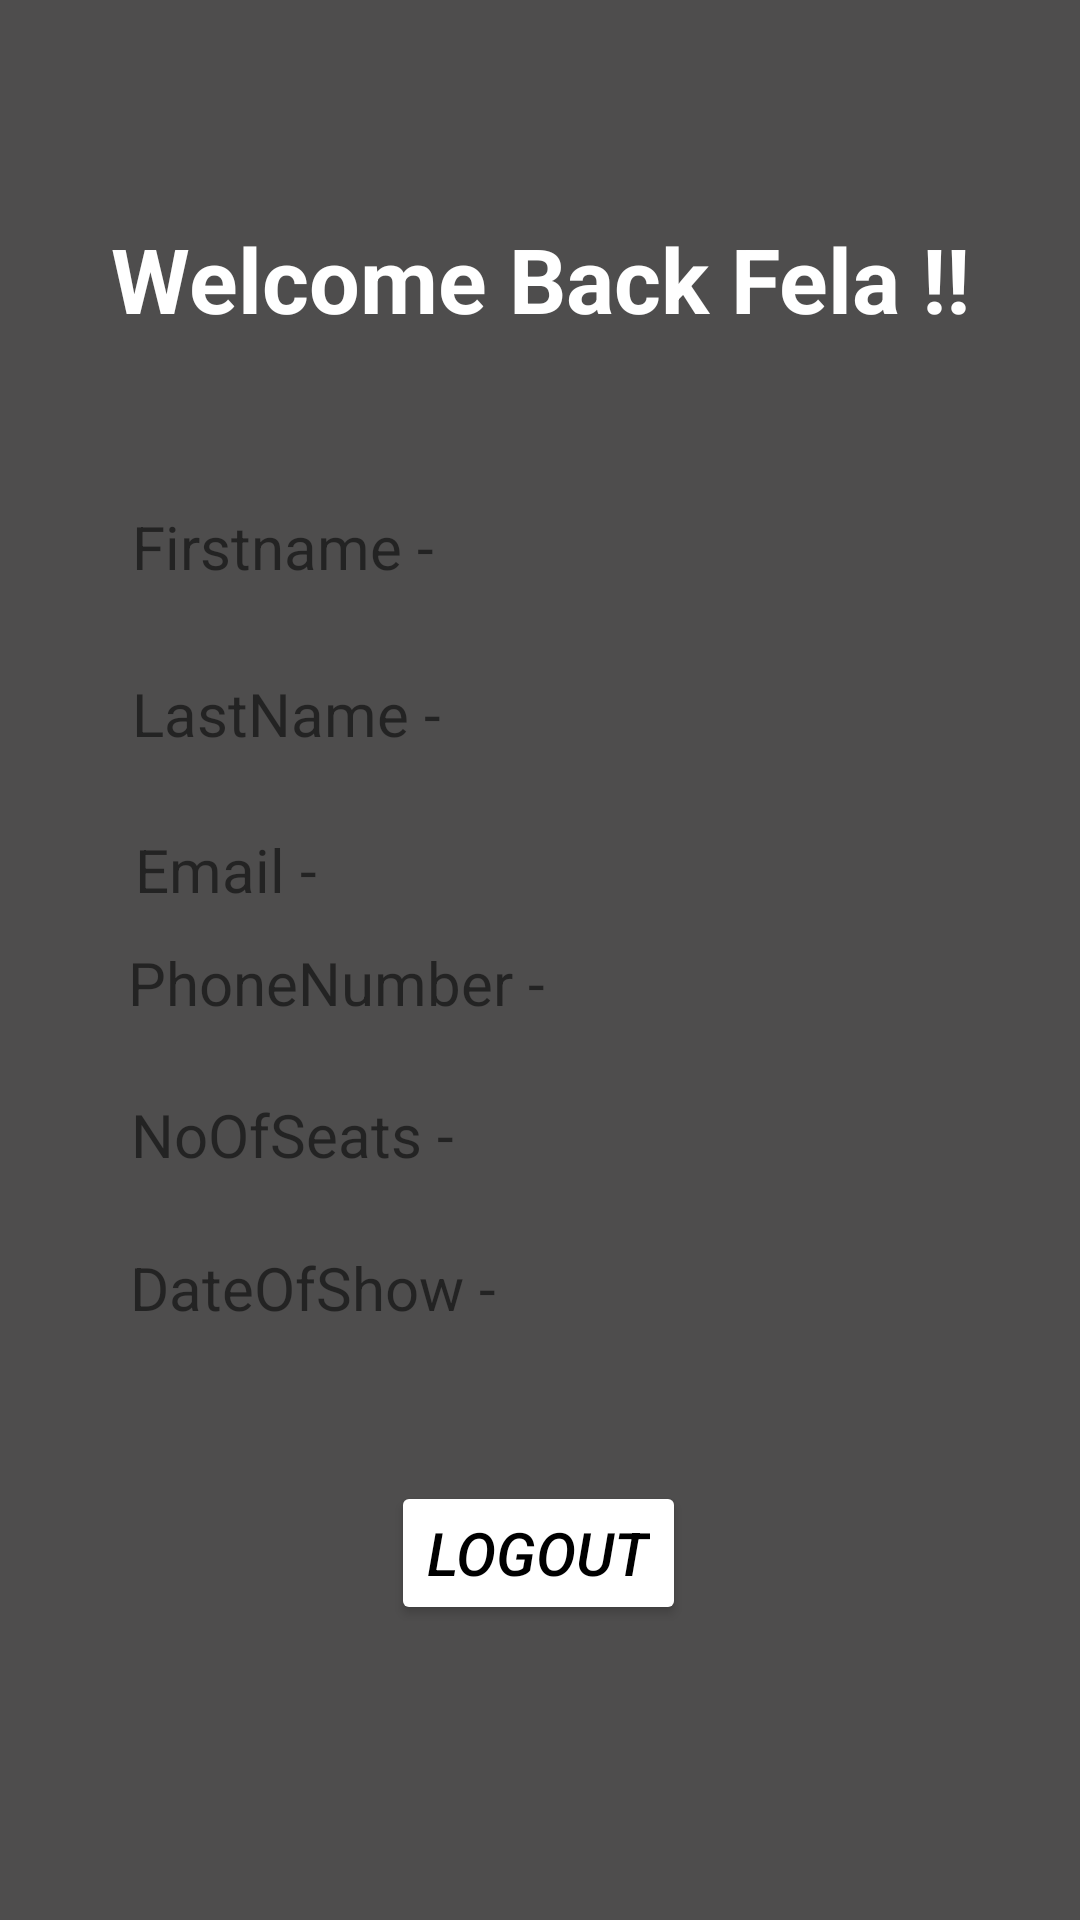

Layout XML and referenced resources for this Android screen:
<!-- AndroidManifest.xml: application theme Theme.Screen_3 -->
<!-- res/layout/activity_page3.xml -->
<?xml version="1.0" encoding="utf-8"?>
<androidx.constraintlayout.widget.ConstraintLayout xmlns:android="http://schemas.android.com/apk/res/android"
    xmlns:app="http://schemas.android.com/apk/res-auto"
    xmlns:tools="http://schemas.android.com/tools"
    android:layout_width="match_parent"
    android:layout_height="match_parent"
    tools:context=".Page3">

    <View
        android:id="@+id/view2"
        android:layout_width="match_parent"
        android:layout_height="match_parent"
        android:background="#4E4D4D"
        app:layout_constraintBottom_toBottomOf="parent"
        app:layout_constraintEnd_toEndOf="parent"
        app:layout_constraintHorizontal_bias="0.0"
        app:layout_constraintStart_toStartOf="parent"
        app:layout_constraintTop_toTopOf="parent"
        app:layout_constraintVertical_bias="0.0" />

    <TextView
        android:id="@+id/textView2"
        android:layout_width="wrap_content"
        android:layout_height="wrap_content"
        android:text="Welcome Back Fela !!"
        android:textColor="@color/white"
        android:textSize="30dp"
        android:textStyle="bold"
        app:layout_constraintBottom_toBottomOf="parent"
        app:layout_constraintEnd_toEndOf="parent"
        app:layout_constraintStart_toStartOf="parent"
        app:layout_constraintTop_toTopOf="parent"
        app:layout_constraintVertical_bias="0.121" />

    <TextView
        android:id="@+id/firstname"
        android:layout_width="wrap_content"
        android:layout_height="wrap_content"
        android:text="Firstname - "
        android:textSize="20dp"
        app:layout_constraintBottom_toBottomOf="parent"
        app:layout_constraintEnd_toEndOf="parent"
        app:layout_constraintHorizontal_bias="0.173"
        app:layout_constraintStart_toStartOf="@+id/view2"
        app:layout_constraintTop_toTopOf="parent"
        app:layout_constraintVertical_bias="0.275" />

    <TextView
        android:id="@+id/lastname"
        android:layout_width="wrap_content"
        android:layout_height="wrap_content"
        android:text="LastName - "
        android:textSize="20dp"
        app:layout_constraintBottom_toBottomOf="parent"
        app:layout_constraintEnd_toEndOf="parent"
        app:layout_constraintHorizontal_bias="0.174"
        app:layout_constraintStart_toStartOf="@+id/view2"
        app:layout_constraintTop_toTopOf="parent"
        app:layout_constraintVertical_bias="0.366" />

    <TextView
        android:id="@+id/email"
        android:layout_width="wrap_content"
        android:layout_height="wrap_content"
        android:text="Email - "
        android:textSize="20dp"
        app:layout_constraintBottom_toBottomOf="parent"
        app:layout_constraintEnd_toEndOf="parent"
        app:layout_constraintHorizontal_bias="0.153"
        app:layout_constraintStart_toStartOf="@+id/view2"
        app:layout_constraintTop_toTopOf="parent"
        app:layout_constraintVertical_bias="0.451" />

    <TextView
        android:id="@+id/phone"
        android:layout_width="wrap_content"
        android:layout_height="wrap_content"
        android:text="PhoneNumber - "
        android:textSize="20dp"
        app:layout_constraintBottom_toBottomOf="parent"
        app:layout_constraintEnd_toEndOf="parent"
        app:layout_constraintHorizontal_bias="0.198"
        app:layout_constraintStart_toStartOf="@+id/view2"
        app:layout_constraintTop_toTopOf="parent"
        app:layout_constraintVertical_bias="0.512" />

    <TextView
        android:id="@+id/seats"
        android:layout_width="wrap_content"
        android:layout_height="wrap_content"
        android:text="NoOfSeats - "
        android:textSize="20dp"
        app:layout_constraintBottom_toBottomOf="parent"
        app:layout_constraintEnd_toEndOf="parent"
        app:layout_constraintHorizontal_bias="0.177"
        app:layout_constraintStart_toStartOf="@+id/view2"
        app:layout_constraintTop_toTopOf="parent"
        app:layout_constraintVertical_bias="0.595" />

    <TextView
        android:id="@+id/date"
        android:layout_width="wrap_content"
        android:layout_height="wrap_content"
        android:text="DateOfShow - "
        android:textSize="20dp"
        app:layout_constraintBottom_toBottomOf="parent"
        app:layout_constraintEnd_toEndOf="parent"
        app:layout_constraintHorizontal_bias="0.186"
        app:layout_constraintStart_toStartOf="@+id/view2"
        app:layout_constraintTop_toTopOf="parent"
        app:layout_constraintVertical_bias="0.678" />

    <Button
        android:id="@+id/mbtnLogin3"
        android:layout_width="wrap_content"
        android:layout_height="wrap_content"
        android:backgroundTint="@color/white"
        android:text="LogOut"
        android:textColor="@color/black"
        android:textSize="20dp"
        android:textStyle="italic"
        app:layout_constraintBottom_toBottomOf="parent"
        app:layout_constraintEnd_toEndOf="parent"
        app:layout_constraintHorizontal_bias="0.498"
        app:layout_constraintStart_toStartOf="parent"
        app:layout_constraintTop_toBottomOf="@+id/date"
        app:layout_constraintVertical_bias="0.342" />

</androidx.constraintlayout.widget.ConstraintLayout>
<!-- resources referenced by this layout -->
<resources>
  <style name="Theme.Screen_3" parent="Theme.MaterialComponents.DayNight.NoActionBar">
          
          <item name="colorPrimary">@color/purple_500</item>
          <item name="colorPrimaryVariant">@color/purple_700</item>
          <item name="colorOnPrimary">@color/white</item>
          
          <item name="colorSecondary">@color/teal_200</item>
          <item name="colorSecondaryVariant">@color/teal_700</item>
          <item name="colorOnSecondary">@color/black</item>
          
          <item name="android:statusBarColor" tools:targetApi="l">?attr/colorPrimaryVariant</item>
          
      </style>
  <!-- not gathered from this repository: default colours our renderer supplied (Android Studio template values) -->
  <color name="purple_500">#FF6200EE</color>
  <color name="purple_700">#FF3700B3</color>
  <color name="teal_200">#FF03DAC5</color>
  <color name="teal_700">#FF018786</color>
  <color name="black">#FF000000</color>
  <color name="white">#FFFFFFFF</color>
</resources>
